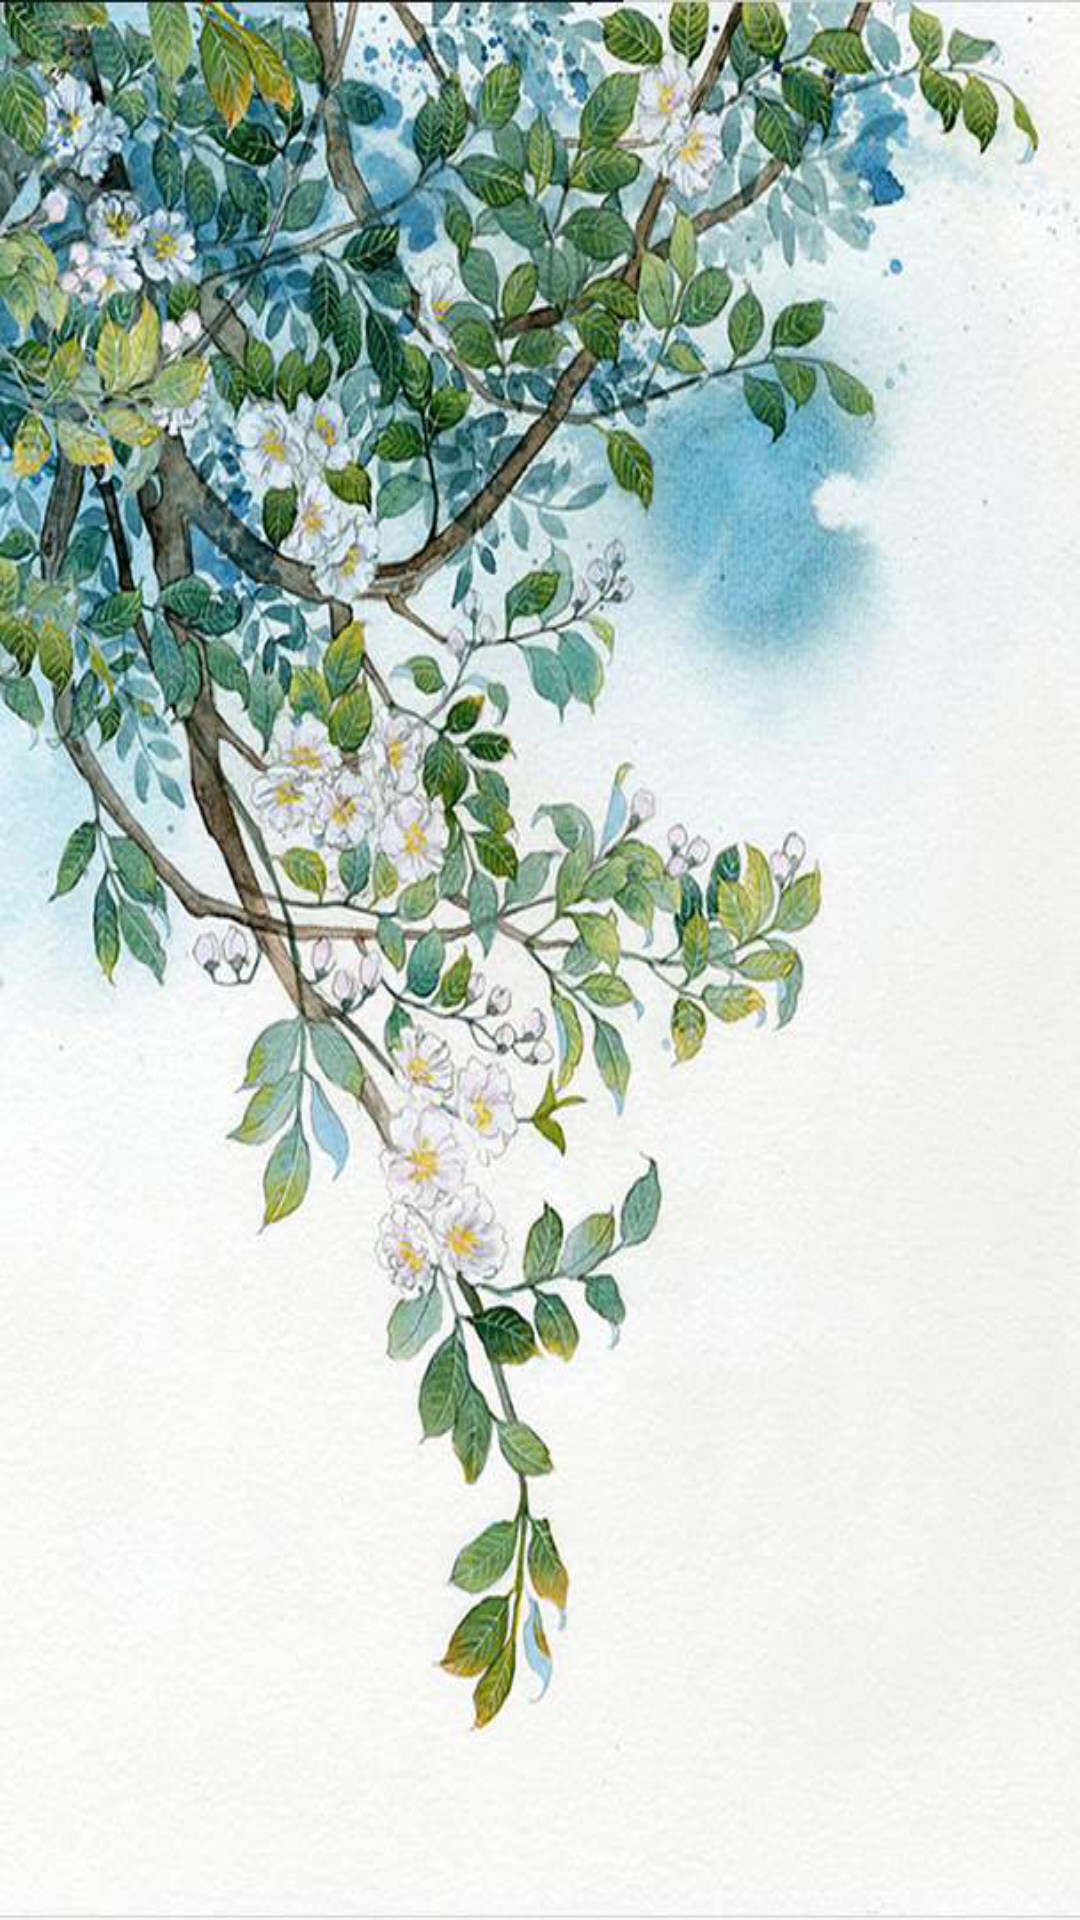

This screen was rendered from an Android layout file. Write that file and the resources it references.
<!-- AndroidManifest.xml: application theme AppTheme -->
<!-- res/layout/activity_exam1.xml -->
<?xml version="1.0" encoding="utf-8"?>

<android.support.design.widget.CoordinatorLayout
    xmlns:android="http://schemas.android.com/apk/res/android"
    android:layout_width="match_parent"
    android:layout_height="match_parent"
    android:fitsSystemWindows="true"
    android:background="@drawable/chuzhongbg">

    <android.support.v4.view.ViewPager
        android:id="@+id/viewPager"
        android:layout_width="match_parent"
        android:layout_height="match_parent"
        android:layout_gravity="bottom"
        android:clipToPadding="false"
        android:overScrollMode="never"
        android:paddingTop="30dp"
        android:paddingBottom="30dp"
        android:paddingEnd="30dp"
        android:paddingLeft="30dp"
        android:paddingRight="30dp"
        android:paddingStart="30dp" />

</android.support.design.widget.CoordinatorLayout>
<!-- resources referenced by this layout -->
<resources>
  <!-- drawable chuzhongbg: png bitmap (drawable-v24, 714331 bytes) -->
  <style name="AppTheme" parent="@style/Theme.AppCompat.NoActionBar">
          <item name="android:windowFullscreen">true</item>
          <item name="colorAccent">@color/colorAccent</item>
          <item name="colorPrimary">@color/colorPrimary</item>
          <item name="colorPrimaryDark">@color/colorPrimaryDark</item>
      </style>
  <color name="colorAccent">#FFFFFF</color>
  <color name="colorPrimary">#3F51B5</color>
  <color name="colorPrimaryDark">#303F9F</color>
</resources>
